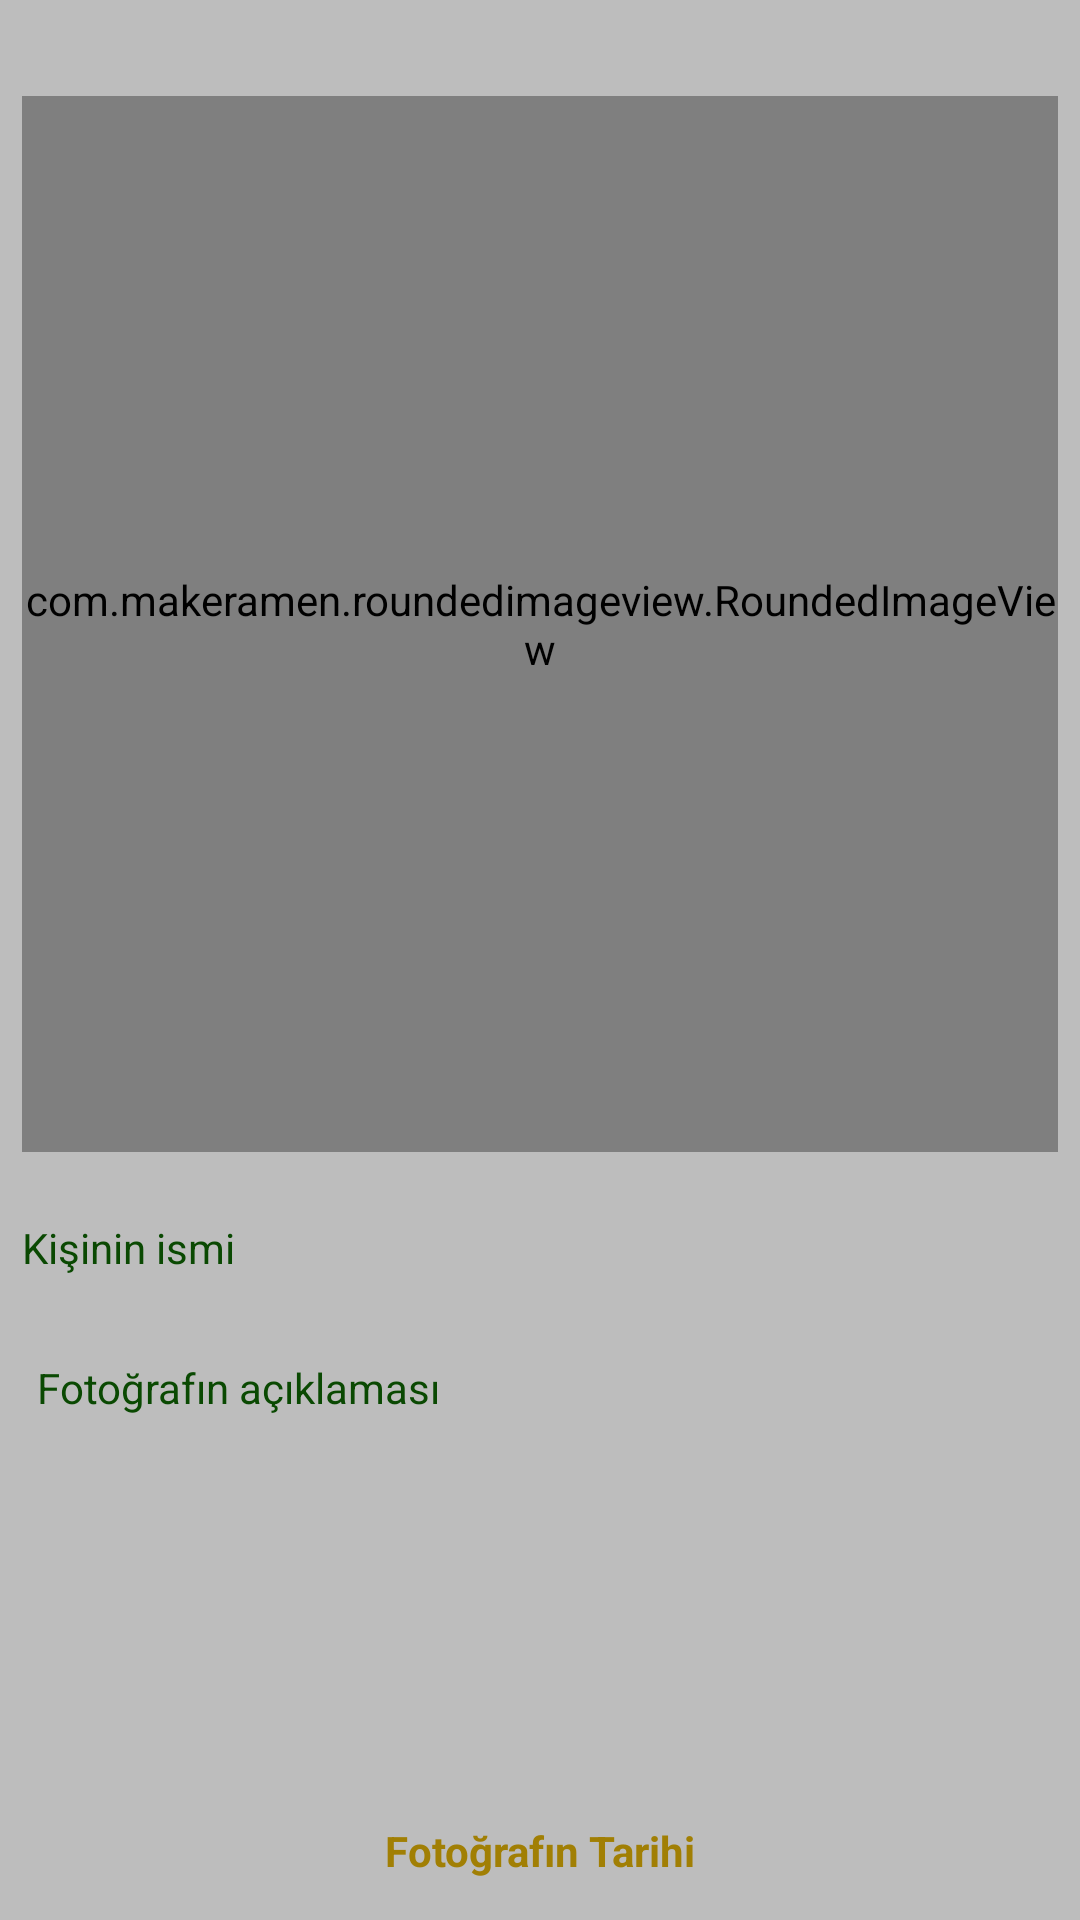

Android layout source for this screen:
<!-- AndroidManifest.xml: application theme Theme.GurpinarHaber -->
<!-- res/layout/image_container.xml -->
<?xml version="1.0" encoding="utf-8"?>
<androidx.constraintlayout.widget.ConstraintLayout xmlns:android="http://schemas.android.com/apk/res/android"
xmlns:app="http://schemas.android.com/apk/res-auto"
xmlns:tools="http://schemas.android.com/tools"
android:layout_width="match_parent"
android:layout_height="match_parent"
android:background="#BDBDBD"
tools:context=".Nostalji">

<androidx.constraintlayout.widget.Guideline
    android:id="@+id/guidelineHorizontal1"
    android:layout_width="match_parent"
    android:layout_height="match_parent"
    android:orientation="horizontal"
    app:layout_constraintGuide_percent="0.05"/>

    <androidx.constraintlayout.widget.Guideline
        android:id="@+id/guidelineHorizontal2"
        android:layout_width="match_parent"
        android:layout_height="match_parent"
        android:orientation="horizontal"
        app:layout_constraintGuide_percent="0.60" />

    <androidx.constraintlayout.widget.Guideline
        android:id="@+id/guidelineHorizontal3"
        android:layout_width="match_parent"
        android:layout_height="match_parent"
        android:orientation="horizontal"
        app:layout_constraintGuide_percent="0.61" />

    <androidx.constraintlayout.widget.Guideline
        android:id="@+id/guidelineHorizontal4"
        android:layout_width="match_parent"
        android:layout_height="match_parent"
        android:orientation="horizontal"
        app:layout_constraintGuide_percent="0.69" />

    <androidx.constraintlayout.widget.Guideline
        android:id="@+id/guidelineHorizontal5"
        android:layout_width="match_parent"
        android:layout_height="match_parent"
        android:orientation="horizontal"
        app:layout_constraintGuide_percent="0.70" />

    <androidx.constraintlayout.widget.Guideline
        android:id="@+id/guidelineHorizontal6"
        android:layout_width="match_parent"
        android:layout_height="match_parent"
        android:orientation="horizontal"
        app:layout_constraintGuide_percent="0.92" />

    <androidx.constraintlayout.widget.Guideline
        android:id="@+id/guidelineHorizontal7"
        android:layout_width="match_parent"
        android:layout_height="match_parent"
        android:orientation="horizontal"
        app:layout_constraintGuide_percent="0.929" />

    <androidx.constraintlayout.widget.Guideline
        android:id="@+id/guidelineHorizontal8"
        android:layout_width="match_parent"
        android:layout_height="match_parent"
        android:orientation="horizontal"
        app:layout_constraintGuide_percent="0.999" />

<androidx.constraintlayout.widget.Guideline
    android:id="@+id/guidelineVertical1"
    android:layout_width="match_parent"
    android:layout_height="match_parent"
    android:orientation="vertical"
    app:layout_constraintGuide_percent="0.02"/>

<androidx.constraintlayout.widget.Guideline
    android:id="@+id/guidelineVertical2"
    android:layout_width="match_parent"
    android:layout_height="match_parent"
    android:orientation="vertical"
    app:layout_constraintGuide_percent="0.98"/>


    <androidx.viewpager2.widget.ViewPager2
        android:id="@+id/viewPager2"
        android:layout_width="0dp"
        android:layout_height="0dp"
        app:layout_constraintBottom_toTopOf="@+id/guidelineHorizontal2"
        app:layout_constraintEnd_toStartOf="@+id/guidelineVertical2"
        app:layout_constraintHorizontal_bias="1.0"
        app:layout_constraintStart_toStartOf="@+id/guidelineVertical1"
        app:layout_constraintTop_toTopOf="@+id/guidelineHorizontal1"
        app:layout_constraintVertical_bias="0.0" />

    <TextView
        android:id="@+id/kisinin_ismi"
        android:layout_width="0dp"
        android:layout_height="0dp"
        android:text="Kişinin ismi"
        android:textColor="#0A4902"
        android:gravity="center|left"
        android:textSize="@dimen/_20ssp"
        app:layout_constraintBottom_toTopOf="@+id/guidelineHorizontal4"
        app:layout_constraintEnd_toStartOf="@+id/guidelineVertical2"
        app:layout_constraintStart_toStartOf="@+id/guidelineVertical1"
        app:layout_constraintTop_toTopOf="@+id/guidelineHorizontal3" />


    <TextView
        android:id="@+id/fotografin_aciklamasi"
        android:layout_width="0dp"
        android:layout_height="0dp"
        android:textColor="#0A4902"
        android:text="Fotoğrafın açıklaması"
        android:textSize="@dimen/_20ssp"
        android:padding="5sp"
        app:layout_constraintBottom_toTopOf="@+id/guidelineHorizontal6"
        app:layout_constraintEnd_toStartOf="@+id/guidelineVertical2"
        app:layout_constraintStart_toStartOf="@+id/guidelineVertical1"
        app:layout_constraintTop_toTopOf="@+id/guidelineHorizontal5" />

    <TextView
        android:id="@+id/fotografin_tarihi"
        android:layout_width="0dp"
        android:layout_height="0dp"
        android:text="Fotoğrafın Tarihi"
        android:textColor="#A17F04"
        android:textSize="@dimen/_20ssp"
        android:textStyle="bold"
        android:gravity="center"
        app:layout_constraintBottom_toTopOf="@+id/guidelineHorizontal8"
        app:layout_constraintEnd_toStartOf="@+id/guidelineVertical2"
        app:layout_constraintStart_toStartOf="@+id/guidelineVertical1"
        app:layout_constraintTop_toTopOf="@+id/guidelineHorizontal7" />

    <com.makeramen.roundedimageview.RoundedImageView

        android:id="@+id/imageViewRounded"
        android:layout_width="0dp"
        android:layout_height="0dp"
        android:adjustViewBounds="true"
        app:layout_constraintTop_toTopOf="@id/guidelineHorizontal1"
        app:layout_constraintBottom_toBottomOf="@+id/viewPager2"
        app:layout_constraintEnd_toStartOf="@+id/guidelineVertical2"
        app:layout_constraintStart_toStartOf="@+id/guidelineVertical1"
        app:riv_corner_radius="5dp"
        tools:ignore="MissingConstraints" />


</androidx.constraintlayout.widget.ConstraintLayout>
<!-- resources referenced by this layout -->
<resources>
  <style name="Theme.GurpinarHaber" parent="Theme.MaterialComponents.DayNight.DarkActionBar">
          
          <item name="colorPrimary">@color/purple_500</item>
          <item name="colorPrimaryVariant">@color/purple_700</item>
          <item name="colorOnPrimary">@color/white</item>
          
          <item name="colorSecondary">@color/teal_200</item>
          <item name="colorSecondaryVariant">@color/teal_700</item>
          <item name="colorOnSecondary">@color/black</item>
          
          <item name="android:statusBarColor" tools:targetApi="l">?attr/colorPrimaryVariant</item>
          
  
          
      </style>
  <color name="purple_500">#FF6200EE</color>
  <color name="purple_700">#FF3700B3</color>
  <color name="white">#FFFFFFFF</color>
  <color name="teal_200">#FF03DAC5</color>
  <color name="teal_700">#FF018786</color>
  <color name="black">#FF000000</color>
</resources>
